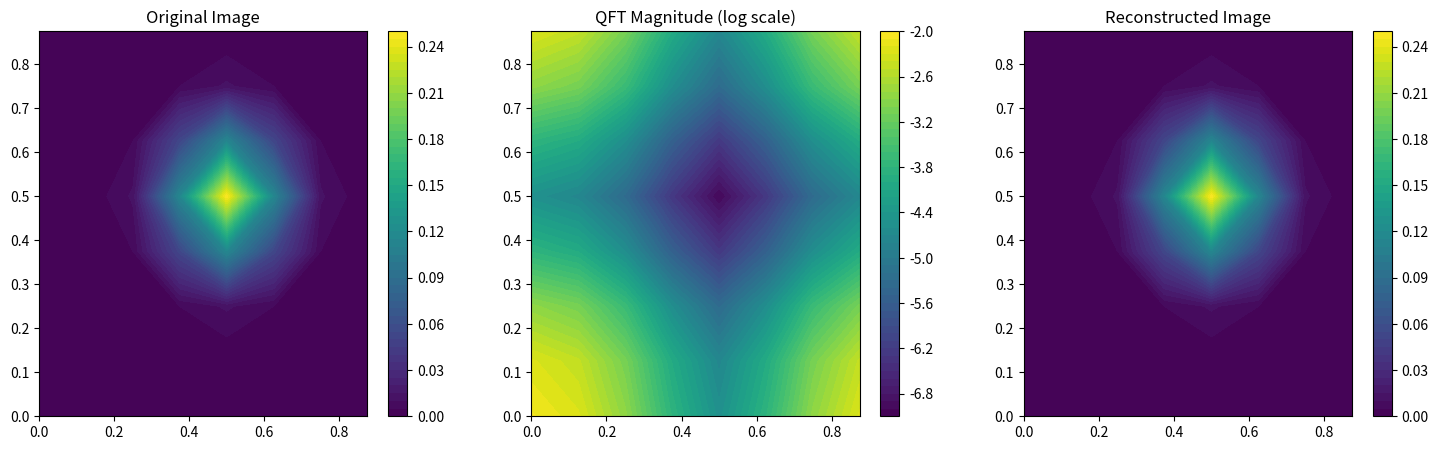

Write the Python code that produced this figure.
import numpy as np
import matplotlib.pyplot as plt
import os

class QFT1D:
    def __init__(self, n_qubits):
        self.n_qubits = n_qubits
        self.N = 2 ** n_qubits
        self.qft_matrix = self._build_qft_matrix()
        self.inv_qft_matrix = self.qft_matrix.conj().T  # Precompute inverse matrix

    def _build_qft_matrix(self):
        """Construct QFT matrix using roots of unity"""
        omega = np.exp(2j * np.pi / self.N)
        return np.array([[omega ** (j * k) for k in range(self.N)] 
                       for j in range(self.N)]) / np.sqrt(self.N)

    def transform(self, state, inverse=False):
        """Apply QFT or inverse QFT to a 1D state"""
        if inverse:
            return self.inv_qft_matrix @ state
        return self.qft_matrix @ state

class QuantumFFT2D:
    def __init__(self, n_qubits):
        self.n_qubits = n_qubits
        self.size = 2 ** n_qubits
        self.qft_1d = QFT1D(n_qubits)
        
    def forward(self, state_2d):
        """2D QFT through row-wise then column-wise 1D QFT"""
        # Validate input
        assert state_2d.shape == (self.size, self.size)
        
        # Apply QFT to rows
        row_transformed = np.zeros_like(state_2d)
        for i in range(self.size):
            row_transformed[i] = self.qft_1d.transform(state_2d[i])
            
        # Apply QFT to columns
        final_result = np.zeros_like(state_2d)
        for j in range(self.size):
            final_result[:, j] = self.qft_1d.transform(row_transformed[:, j])
            
        return final_result

    def inverse(self, state_2d):
        """Inverse 2D QFT through column-wise then row-wise inverse 1D QFT"""
        # Apply inverse QFT to columns
        col_transformed = np.zeros_like(state_2d)
        for j in range(self.size):
            col_transformed[:, j] = self.qft_1d.transform(state_2d[:, j], inverse=True)
            
        # Apply inverse QFT to rows
        final_result = np.zeros_like(state_2d)
        for i in range(self.size):
            final_result[i] = self.qft_1d.transform(col_transformed[i], inverse=True)
            
        return final_result

if __name__ == "__main__":
    # Configuration (must be power of 2)
    n = 8
    L = 1.0
    x = y = np.linspace(0, L, n, endpoint=False)
    X, Y = np.meshgrid(x, y, indexing='ij')
    
    # Create normalized Gaussian input
    sigma = 0.1
    u_original = np.exp(-((X-L/2)**2 + (Y-L/2)**2)/(2*sigma**2))
    u_original /= np.sum(u_original)

    # Initialize QFT processor
    n_qubits = int(np.log2(n))
    qfft = QuantumFFT2D(n_qubits)

    # Process transforms
    F = qfft.forward(u_original)
    u_reconstructed = qfft.inverse(F)

    # Visualization
    fig, (ax1, ax2, ax3) = plt.subplots(1, 3, figsize=(18, 5))
    
    # Original image
    cont1 = ax1.contourf(X, Y, u_original, levels=50, cmap='viridis')
    plt.colorbar(cont1, ax=ax1)
    ax1.set_title('Original Image')
    
    # QFT magnitude spectrum
    cont2 = ax2.contourf(X, Y, np.log(np.abs(F) + 1e-10), levels=50, cmap='viridis')
    plt.colorbar(cont2, ax=ax2)
    ax2.set_title('QFT Magnitude (log scale)')
    
    # Reconstructed image
    cont3 = ax3.contourf(X, Y, np.real(u_reconstructed), levels=50, cmap='viridis')
    plt.colorbar(cont3, ax=ax3)
    ax3.set_title('Reconstructed Image')

    # Save results
    os.makedirs('images', exist_ok=True)
    plt.savefig('images/quantum_fft_v2.png', dpi=300, bbox_inches='tight')
    plt.close()

    # Validation metrics
    reconstruction_error = np.max(np.abs(u_original - u_reconstructed))
    print(f"Maximum reconstruction error: {reconstruction_error:.2e}")
    print(f"QFT magnitude range: {np.min(np.abs(F)):.2e} to {np.max(np.abs(F)):.2e}")
